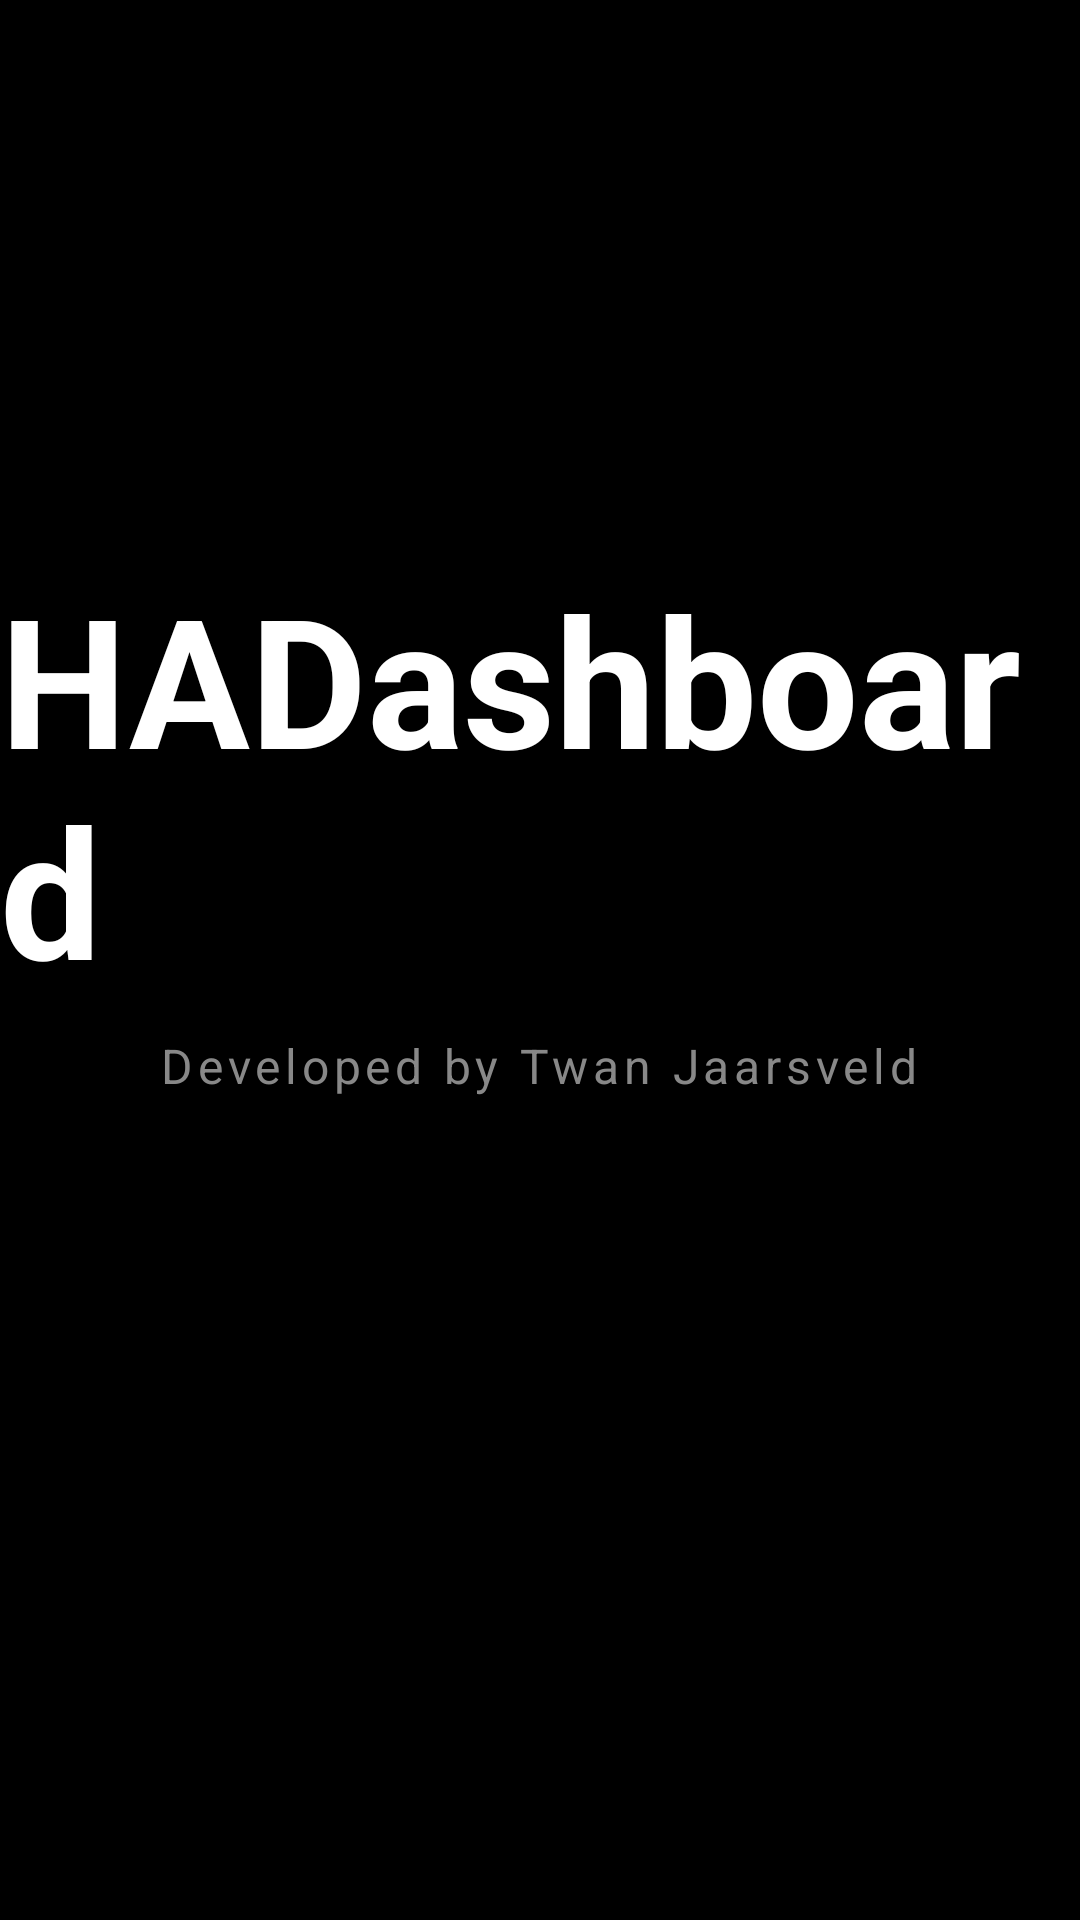

Reconstruct the res/layout file that produces this screen, plus the resources it refers to.
<!-- AndroidManifest.xml: application theme Theme.HADashboard -->
<!-- res/layout/activity_main.xml -->
<?xml version="1.0" encoding="utf-8"?>
<FrameLayout xmlns:android="http://schemas.android.com/apk/res/android"
    android:layout_width="match_parent"
    android:layout_height="match_parent"
    android:background="#121212">

    <WebView
        android:id="@+id/webView"
        android:layout_width="match_parent"
        android:layout_height="match_parent"
        android:visibility="gone" />

    <RelativeLayout
        android:id="@+id/splashLayout"
        android:layout_width="match_parent"
        android:layout_height="match_parent"
        android:background="#000000"
        android:clickable="true"
        android:focusable="true">

        <LinearLayout
            android:layout_width="wrap_content"
            android:layout_height="wrap_content"
            android:layout_centerInParent="true"
            android:gravity="center"
            android:orientation="vertical">

            <TextView
                android:layout_width="wrap_content"
                android:layout_height="wrap_content"
                android:text="HADashboard"
                android:textColor="#FFFFFF"
                android:textSize="60sp"
                android:textStyle="bold" />

            <TextView
                android:layout_width="wrap_content"
                android:layout_height="wrap_content"
                android:layout_marginTop="8dp"
                android:text="Developed by Twan Jaarsveld"
                android:textColor="#888888"
                android:textSize="16sp"
                android:letterSpacing="0.1" />

            <ProgressBar
                android:layout_width="48dp"
                android:layout_height="48dp"
                android:layout_marginTop="40dp"
                android:indeterminateTint="#1FBEF2" />
        </LinearLayout>
    </RelativeLayout>
</FrameLayout>
<!-- resources referenced by this layout -->
<resources>
  <style name="Theme.HADashboard" parent="Base.Theme.HADashboard" />
  <style name="Base.Theme.HADashboard" parent="Theme.Material3.DayNight.NoActionBar">
          
          
      </style>
</resources>
